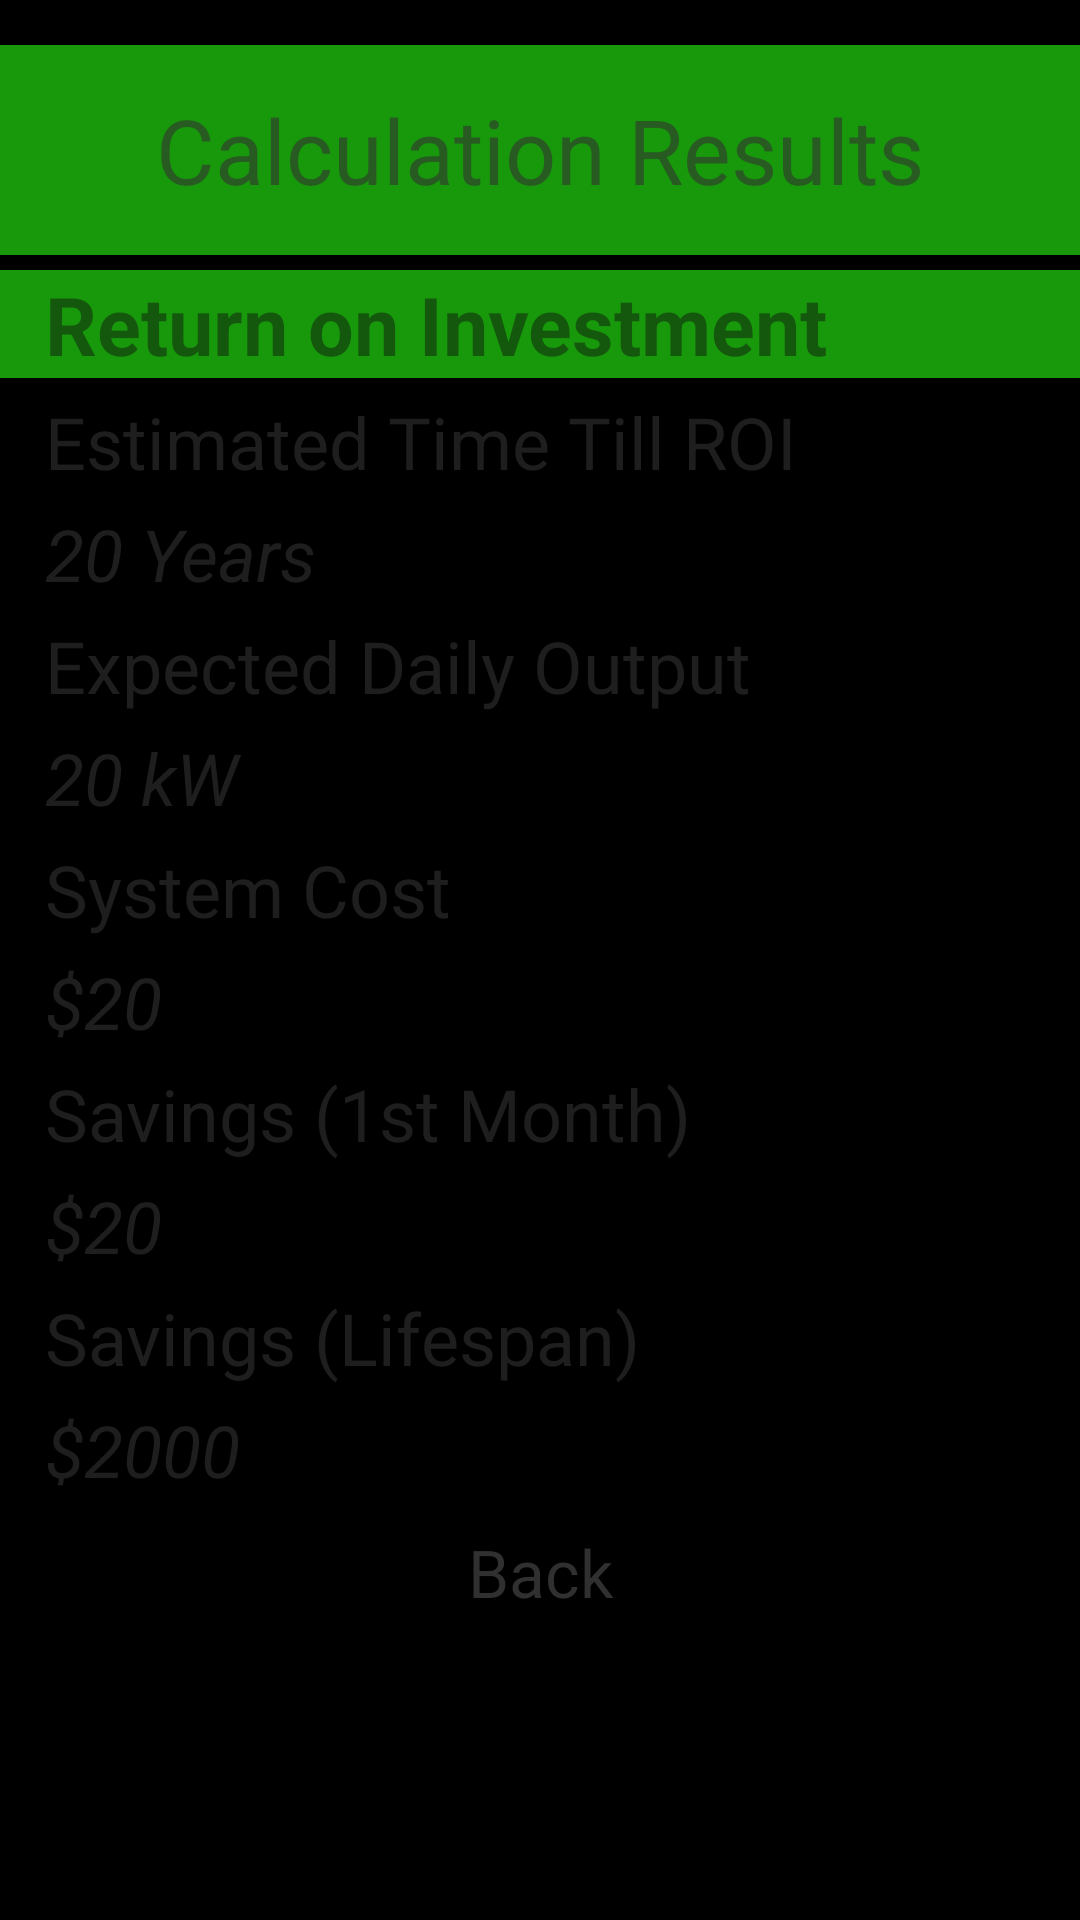

Layout XML and referenced resources for this Android screen:
<!-- AndroidManifest.xml: application theme NoTitleTheme -->
<!-- res/layout/results.xml -->
<LinearLayout xmlns:android="http://schemas.android.com/apk/res/android"
    style="@style/paperback">

<ScrollView 
    android:layout_width="fill_parent"
    android:layout_height="wrap_content">
    
<LinearLayout 
    android:layout_width="fill_parent"
    android:layout_height="wrap_content"
    android:orientation="vertical">

    <TextView
        style="@style/pageTitle"
        android:text="@string/results_page" />
    
    <TextView 
        style="@style/sectionTitle"
        android:text="Return on Investment" />
    
    <TextView 
        style="@style/label"
        android:paddingLeft="15dp"
        android:text="Estimated Time Till ROI" />
    
    <TextView 
        style="@style/result"
        android:paddingLeft="15dp"
        android:id="@+id/roiTimeText" 
        android:text="20 Years" />
    
    <TextView 
        style="@style/label"
        android:paddingLeft="15dp"
        android:text="Expected Daily Output" />
    
    <TextView 
        style="@style/result"
        android:paddingLeft="15dp"
        android:id="@+id/dailyOutText" 
        android:text="20 kW" />
    
    <TextView 
        style="@style/label"
        android:paddingLeft="15dp"
        android:text="System Cost" />
    
    <TextView 
        style="@style/result"
        android:paddingLeft="15dp"
        android:id="@+id/costText" 
        android:text="$20" />
    
    <TextView 
        style="@style/label"
        android:paddingLeft="15dp"
        android:text="Savings (1st Month)" />
    
    <TextView 
        style="@style/result"
        android:paddingLeft="15dp"
        android:id="@+id/monthSaveText" 
        android:text="$20" />
    
    <TextView 
        style="@style/label"
        android:paddingLeft="15dp"
        android:text="Savings (Lifespan)" />
    
    <TextView 
        style="@style/result"
        android:paddingLeft="15dp"
        android:id="@+id/lifeSaveText" 
        android:text="$2000" />
    
    <LinearLayout style="@style/horizLayout" 
        android:layout_height="fill_parent"
        android:layout_marginBottom="5dp" 
     	android:layout_marginTop="5dp"
     	android:gravity="bottom|center">
    
     <Button 
         style="@style/button"
         android:id="@+id/backButton"
         android:text="Back" />
     
    </LinearLayout>
    
    </LinearLayout>
    
	</ScrollView>
    
</LinearLayout>
<!-- resources referenced by this layout -->
<resources>
  <string name="results_page">Calculation Results</string>
  <style name="button" parent="@android:style/Widget.Button">
          <item name="android:layout_width">fill_parent</item>
          <item name="android:layout_height">wrap_content</item>
          <item name="android:background">@drawable/button</item>
          <item name="android:textColor">#303030</item>
          <item name="android:textSize">22sp</item>
      </style>
  <style name="horizLayout">
          <item name="android:layout_width">fill_parent</item>
          <item name="android:layout_height">wrap_content</item>
          <item name="android:orientation">horizontal</item>
          <item name="android:layout_marginLeft">15dp</item>
          <item name="android:layout_marginRight">15dp</item>
      </style>
  <style name="label">
          <item name="android:layout_width">fill_parent</item>
          <item name="android:layout_height">wrap_content</item>
          <item name="android:layout_marginBottom">5dp</item>
          <item name="android:textColor">#99323232</item>
          <item name="android:textSize">24sp</item>
      </style>
  <style name="pageTitle">
          <item name="android:id">@+id/pageTitle</item>
          <item name="android:layout_width">match_parent</item>
          <item name="android:layout_height">70dp</item>
          <item name="android:layout_marginTop">15dp</item>
          <item name="android:layout_marginBottom">5dp</item>
          <item name="android:gravity">center</item>
          <item name="android:background">#9928FF14</item>
          <item name="android:textColor">#99323232</item>
          <item name="android:textSize">30sp</item>
      </style>
  <style name="paperback">
          <item name="android:layout_width">fill_parent</item>
          <item name="android:layout_height">fill_parent</item>
          <item name="android:orientation">vertical</item>
          <item name="android:background">@drawable/paperback</item>
      </style>
  <style name="result">
          <item name="android:layout_width">fill_parent</item>
          <item name="android:layout_height">wrap_content</item>
          <item name="android:layout_marginBottom">5dp</item>
          <item name="android:textColor">#99323232</item>
          <item name="android:textSize">24sp</item>
          <item name="android:textStyle">italic</item>
      </style>
  <style name="sectionTitle">
          <item name="android:layout_width">fill_parent</item>
          <item name="android:layout_height">wrap_content</item>
          <item name="android:paddingLeft">15dp</item>
          <item name="android:layout_marginBottom">5dp</item>
          <item name="android:textColor">#77101010</item>
          <item name="android:background">#9928FF14</item>
          <item name="android:textSize">27sp</item>
          <item name="android:textStyle">bold</item>
      </style>
  <style name="NoTitleTheme" parent="android:Theme.NoTitleBar" />
  <!-- drawable button (drawable-mdpi) -->
  <?xml version="1.0" encoding="utf-8"?>
  <selector xmlns:android="http://schemas.android.com/apk/res/android">
  	<item
  		android:state_window_focused="false"
  		android:state_enabled="true"
  		android:drawable="@drawable/btn_normal" />
  	<item
  		android:state_window_focused="false"
  		android:state_enabled="false"
  		android:drawable="@drawable/btn_normal" />
  	<item
  		android:state_pressed="true"
  		android:drawable="@drawable/btn_pressed" />
  	<item
  		android:state_focused="true" 
  		android:state_enabled="true"
  		android:drawable="@drawable/btn_focused" />
  	<item
  		android:state_enabled="true"
  		android:drawable="@drawable/btn_normal" />
  	<item
  		android:state_focused="true"
  		android:drawable="@drawable/btn_focused" />
  	<item
  		android:drawable="@drawable/btn_normal" />
  </selector>
  <!-- drawable paperback (drawable-ldpi) -->
  <bitmap
  xmlns:android="http://schemas.android.com/apk/res/android"
  android:src="@drawable/paper"
  android:tileMode="repeat"
  android:dither="true" />
</resources>
